Photos from the image-classification dataset "dataset_v3" in the GitHub repository JS-Kuba/CNN-lego. Its 4 classes are: flower, leaf, stone, wood.

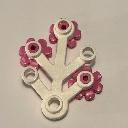
Label: flower

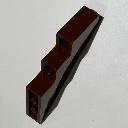
Label: wood

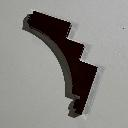
Label: wood

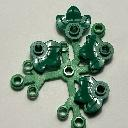
Label: leaf

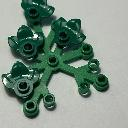
Label: leaf

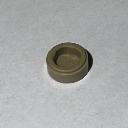
Label: stone
